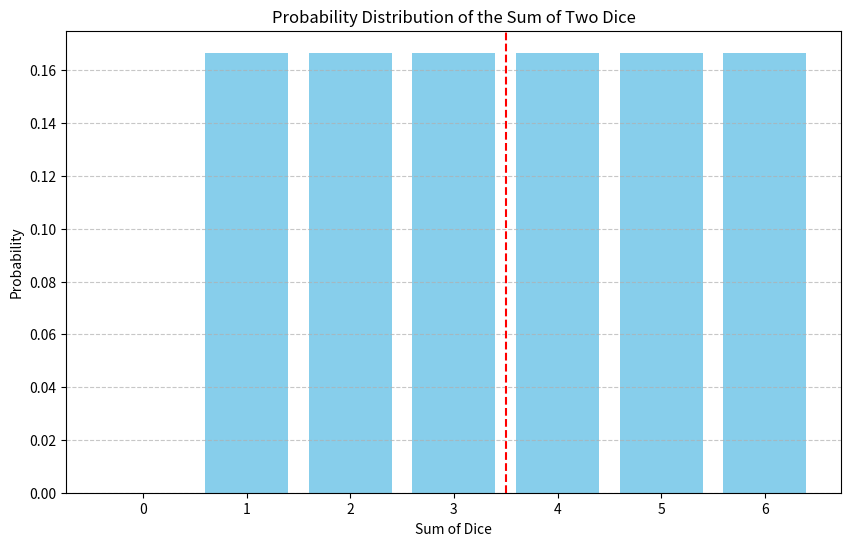

Source code (Python):
import numpy as np
import pandas as pd
import matplotlib.pyplot as plt

sum_counts = np.zeros(6+1)
for die1 in range(1, 6+1):
    sum_counts[die1] += 1
total_outcomes = 6
probabilities = sum_counts / total_outcomes

expected_value = np.sum(np.arange(len(probabilities)) * probabilities)
df = pd.DataFrame({
    'Sum': np.arange(0, 6 + 1),
    'Probability': probabilities
})

# Plotting
plt.figure(figsize=(10, 6))
plt.bar(df['Sum'], df['Probability'], color='skyblue')
plt.xlabel('Sum of Dice')
plt.axvline(x=expected_value, color='red', linestyle='--', label=f'Expected Value = {expected_value:.2f}')
plt.ylabel('Probability')
plt.title('Probability Distribution of the Sum of Two Dice')
plt.xticks(df['Sum'])
plt.grid(axis='y', linestyle='--', alpha=0.7)
plt.show()
